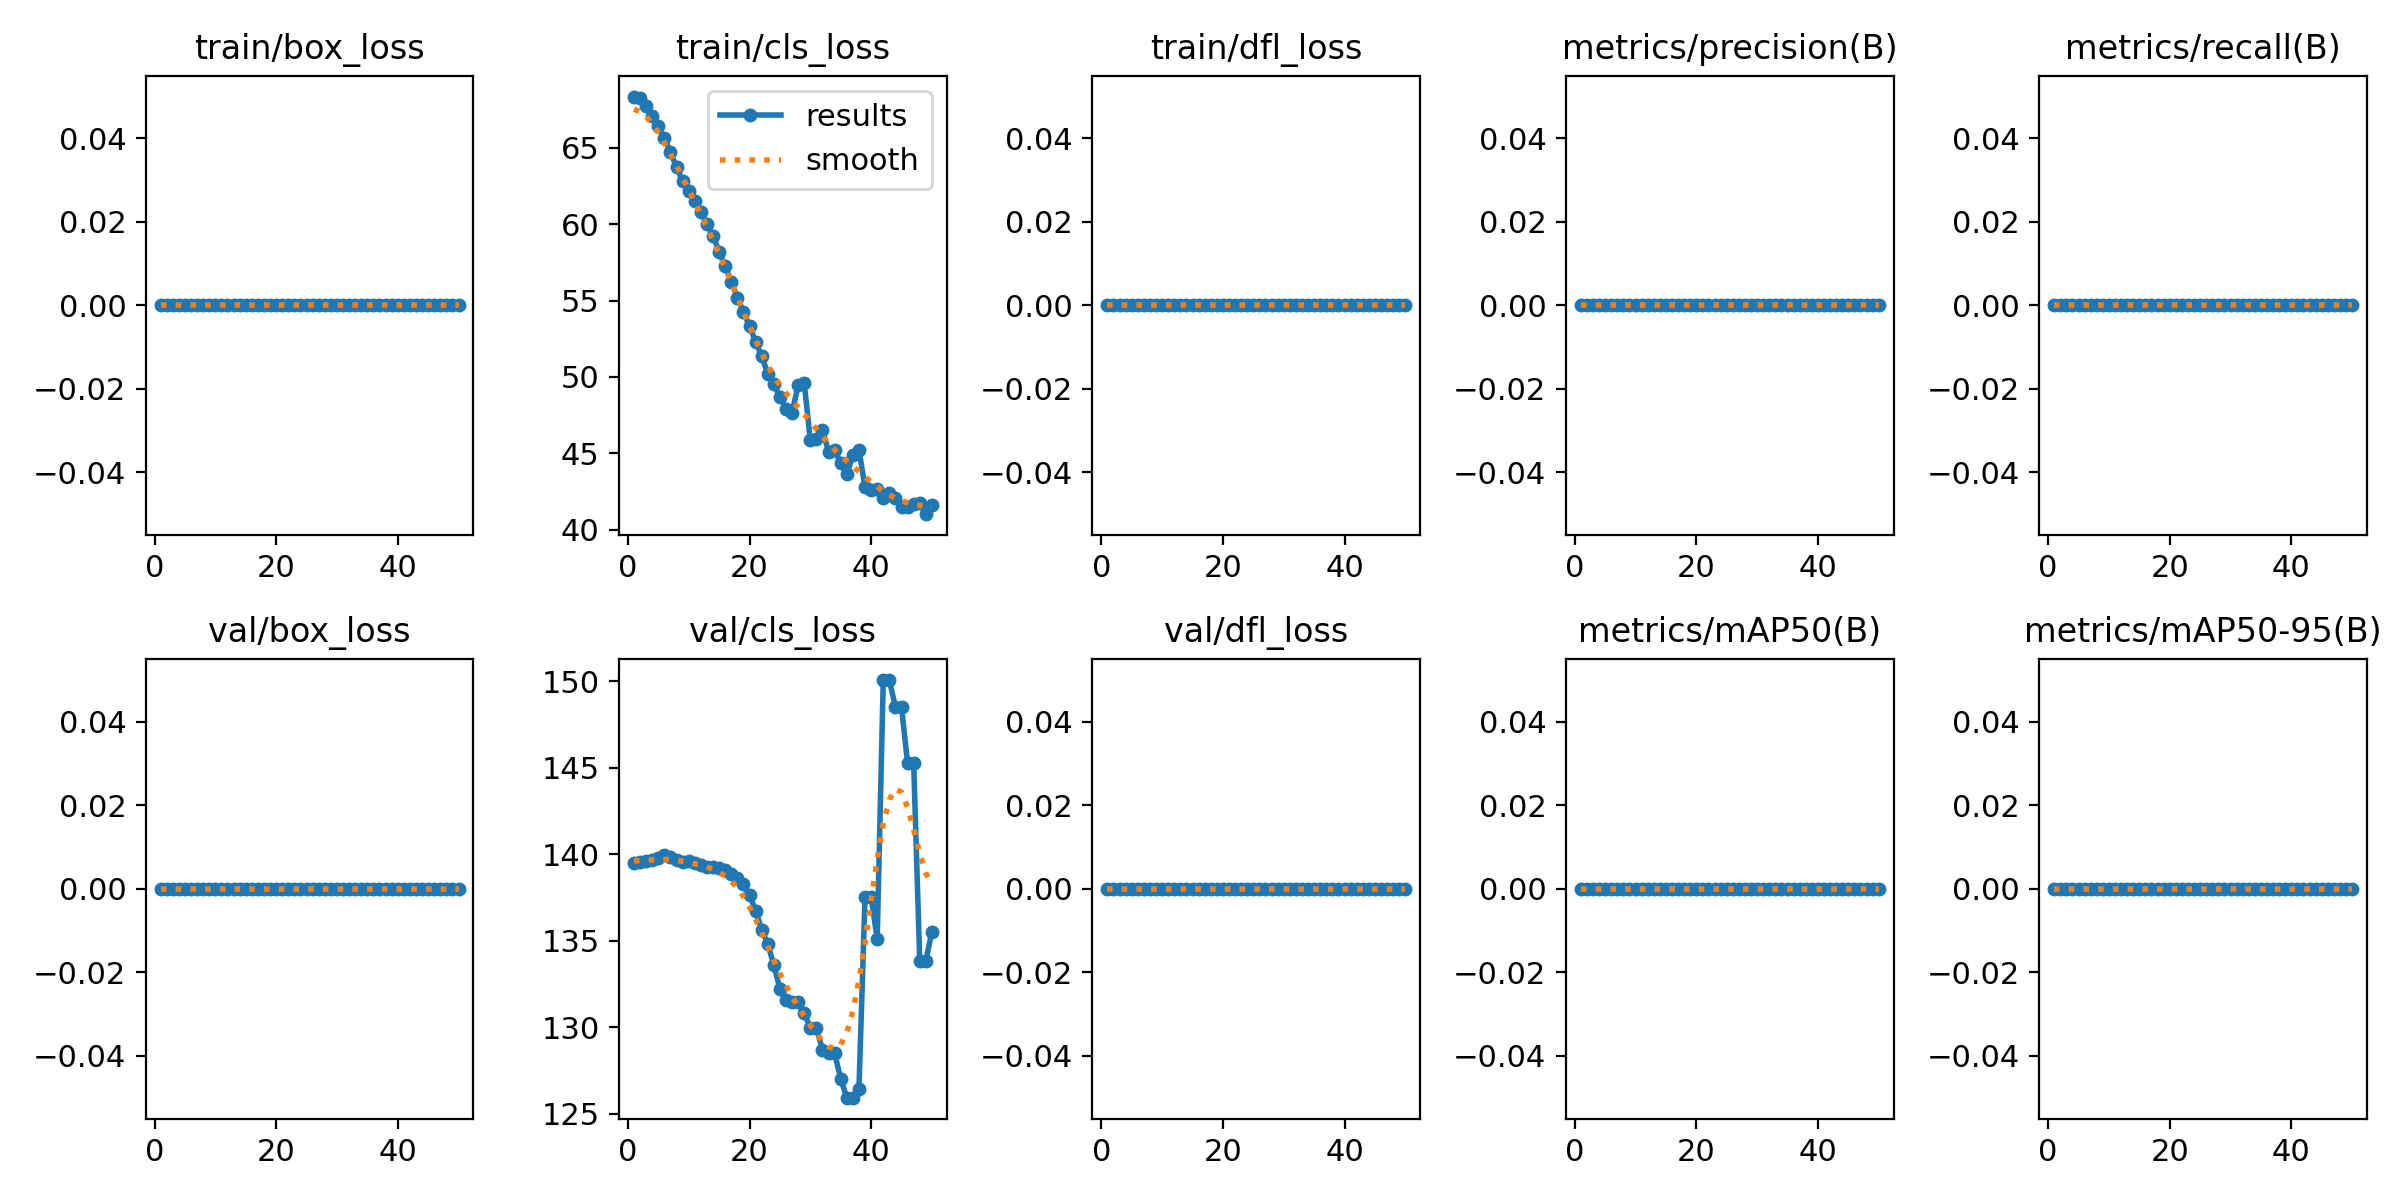

Source data for this figure (header and first rows):
epoch, time, train/box_loss, train/cls_loss, train/dfl_loss, metrics/precision(B), metrics/recall(B), metrics/mAP50(B), metrics/mAP50-95(B), val/box_loss, val/cls_loss, val/dfl_loss, lr/pg0, lr/pg1, lr/pg2
1, 8.81, 0, 68.37, 0, 0, 0, 0, 0, 0, 139.5, 0, 2e-05, 2e-05, 2e-05
2, 10.69, 0, 68.28, 0, 0, 0, 0, 0, 0, 139.6, 0, 5.8812e-05, 5.8812e-05, 5.8812e-05
3, 12.4, 0, 67.72, 0, 0, 0, 0, 0, 0, 139.6, 0, 9.604e-05, 9.604e-05, 9.604e-05
4, 14.11, 0, 67.12, 0, 0, 0, 0, 0, 0, 139.7, 0, 0.0001317, 0.0001317, 0.0001317
5, 15.8, 0, 66.4, 0, 0, 0, 0, 0, 0, 139.8, 0, 0.0001657, 0.0001657, 0.0001657
6, 17.46, 0, 65.65, 0, 0, 0, 0, 0, 0, 140, 0, 0.0001982, 0.0001982, 0.0001982
7, 19.18, 0, 64.73, 0, 0, 0, 0, 0, 0, 139.9, 0, 0.0002291, 0.0002291, 0.0002291
8, 20.82, 0, 63.73, 0, 0, 0, 0, 0, 0, 139.7, 0, 0.0002584, 0.0002584, 0.0002584
9, 22.43, 0, 62.81, 0, 0, 0, 0, 0, 0, 139.6, 0, 0.0002861, 0.0002861, 0.0002861
10, 24.12, 0, 62.16, 0, 0, 0, 0, 0, 0, 139.6, 0, 0.0003123, 0.0003123, 0.0003123
11, 25.77, 0, 61.51, 0, 0, 0, 0, 0, 0, 139.5, 0, 0.0003368, 0.0003368, 0.0003368
12, 27.4, 0, 60.81, 0, 0, 0, 0, 0, 0, 139.4, 0, 0.0003598, 0.0003598, 0.0003598
13, 29.01, 0, 60, 0, 0, 0, 0, 0, 0, 139.3, 0, 0.0003812, 0.0003812, 0.0003812
14, 30.66, 0, 59.25, 0, 0, 0, 0, 0, 0, 139.2, 0, 0.000401, 0.000401, 0.000401
15, 32.27, 0, 58.19, 0, 0, 0, 0, 0, 0, 139.2, 0, 0.0004192, 0.0004192, 0.0004192
16, 33.93, 0, 57.28, 0, 0, 0, 0, 0, 0, 139.1, 0, 0.0004359, 0.0004359, 0.0004359
17, 35.55, 0, 56.24, 0, 0, 0, 0, 0, 0, 138.8, 0, 0.0004509, 0.0004509, 0.0004509
18, 37.21, 0, 55.2, 0, 0, 0, 0, 0, 0, 138.6, 0, 0.0004644, 0.0004644, 0.0004644
19, 38.85, 0, 54.26, 0, 0, 0, 0, 0, 0, 138.3, 0, 0.0004763, 0.0004763, 0.0004763
20, 40.51, 0, 53.33, 0, 0, 0, 0, 0, 0, 137.7, 0, 0.0004866, 0.0004866, 0.0004866
21, 42.14, 0, 52.3, 0, 0, 0, 0, 0, 0, 136.7, 0, 0.0004953, 0.0004953, 0.0004953
22, 43.79, 0, 51.36, 0, 0, 0, 0, 0, 0, 135.7, 0, 0.0005024, 0.0005024, 0.0005024
23, 45.51, 0, 50.22, 0, 0, 0, 0, 0, 0, 134.8, 0, 0.000508, 0.000508, 0.000508
24, 47.2, 0, 49.52, 0, 0, 0, 0, 0, 0, 133.6, 0, 0.0005119, 0.0005119, 0.0005119
25, 48.88, 0, 48.7, 0, 0, 0, 0, 0, 0, 132.2, 0, 0.0005143, 0.0005143, 0.0005143
26, 50.58, 0, 47.93, 0, 0, 0, 0, 0, 0, 131.6, 0, 0.0005151, 0.0005151, 0.0005151
27, 52.28, 0, 47.66, 0, 0, 0, 0, 0, 0, 131.4, 0, 0.0005143, 0.0005143, 0.0005143
28, 53.88, 0, 49.46, 0, 0, 0, 0, 0, 0, 131.4, 0, 0.0005119, 0.0005119, 0.0005119
29, 55.64, 0, 49.6, 0, 0, 0, 0, 0, 0, 130.8, 0, 0.000508, 0.000508, 0.000508
30, 57.42, 0, 45.85, 0, 0, 0, 0, 0, 0, 130, 0, 0.0005024, 0.0005024, 0.0005024
31, 59.1, 0, 45.93, 0, 0, 0, 0, 0, 0, 130, 0, 0.0004953, 0.0004953, 0.0004953
32, 60.87, 0, 46.52, 0, 0, 0, 0, 0, 0, 128.7, 0, 0.0004866, 0.0004866, 0.0004866
33, 62.68, 0, 45.11, 0, 0, 0, 0, 0, 0, 128.5, 0, 0.0004763, 0.0004763, 0.0004763
34, 64.32, 0, 45.21, 0, 0, 0, 0, 0, 0, 128.5, 0, 0.0004644, 0.0004644, 0.0004644
35, 66.12, 0, 44.35, 0, 0, 0, 0, 0, 0, 127, 0, 0.000451, 0.000451, 0.000451
36, 68.03, 0, 43.64, 0, 0, 0, 0, 0, 0, 125.9, 0, 0.0004359, 0.0004359, 0.0004359
37, 69.69, 0, 44.86, 0, 0, 0, 0, 0, 0, 125.9, 0, 0.0004193, 0.0004193, 0.0004193
38, 71.45, 0, 45.23, 0, 0, 0, 0, 0, 0, 126.4, 0, 0.0004011, 0.0004011, 0.0004011
39, 73.22, 0, 42.76, 0, 0, 0, 0, 0, 0, 137.5, 0, 0.0003813, 0.0003813, 0.0003813
40, 74.86, 0, 42.58, 0, 0, 0, 0, 0, 0, 137.5, 0, 0.0003599, 0.0003599, 0.0003599
41, 76.62, 0, 42.64, 0, 0, 0, 0, 0, 0, 135.1, 0, 0.000337, 0.000337, 0.000337
42, 78.39, 0, 42.06, 0, 0, 0, 0, 0, 0, 150.1, 0, 0.0003124, 0.0003124, 0.0003124
43, 80.05, 0, 42.41, 0, 0, 0, 0, 0, 0, 150.1, 0, 0.0002863, 0.0002863, 0.0002863
44, 81.83, 0, 42.05, 0, 0, 0, 0, 0, 0, 148.5, 0, 0.0002586, 0.0002586, 0.0002586
45, 83.46, 0, 41.47, 0, 0, 0, 0, 0, 0, 148.5, 0, 0.0002293, 0.0002293, 0.0002293
46, 85.21, 0, 41.46, 0, 0, 0, 0, 0, 0, 145.3, 0, 0.0001984, 0.0001984, 0.0001984
47, 86.86, 0, 41.7, 0, 0, 0, 0, 0, 0, 145.3, 0, 0.0001659, 0.0001659, 0.0001659
48, 88.68, 0, 41.76, 0, 0, 0, 0, 0, 0, 133.8, 0, 0.0001319, 0.0001319, 0.0001319
49, 90.38, 0, 41.01, 0, 0, 0, 0, 0, 0, 133.8, 0, 9.6224e-05, 9.6224e-05, 9.6224e-05
50, 92.23, 0, 41.61, 0, 0, 0, 0, 0, 0, 135.5, 0, 5.9004e-05, 5.9004e-05, 5.9004e-05
